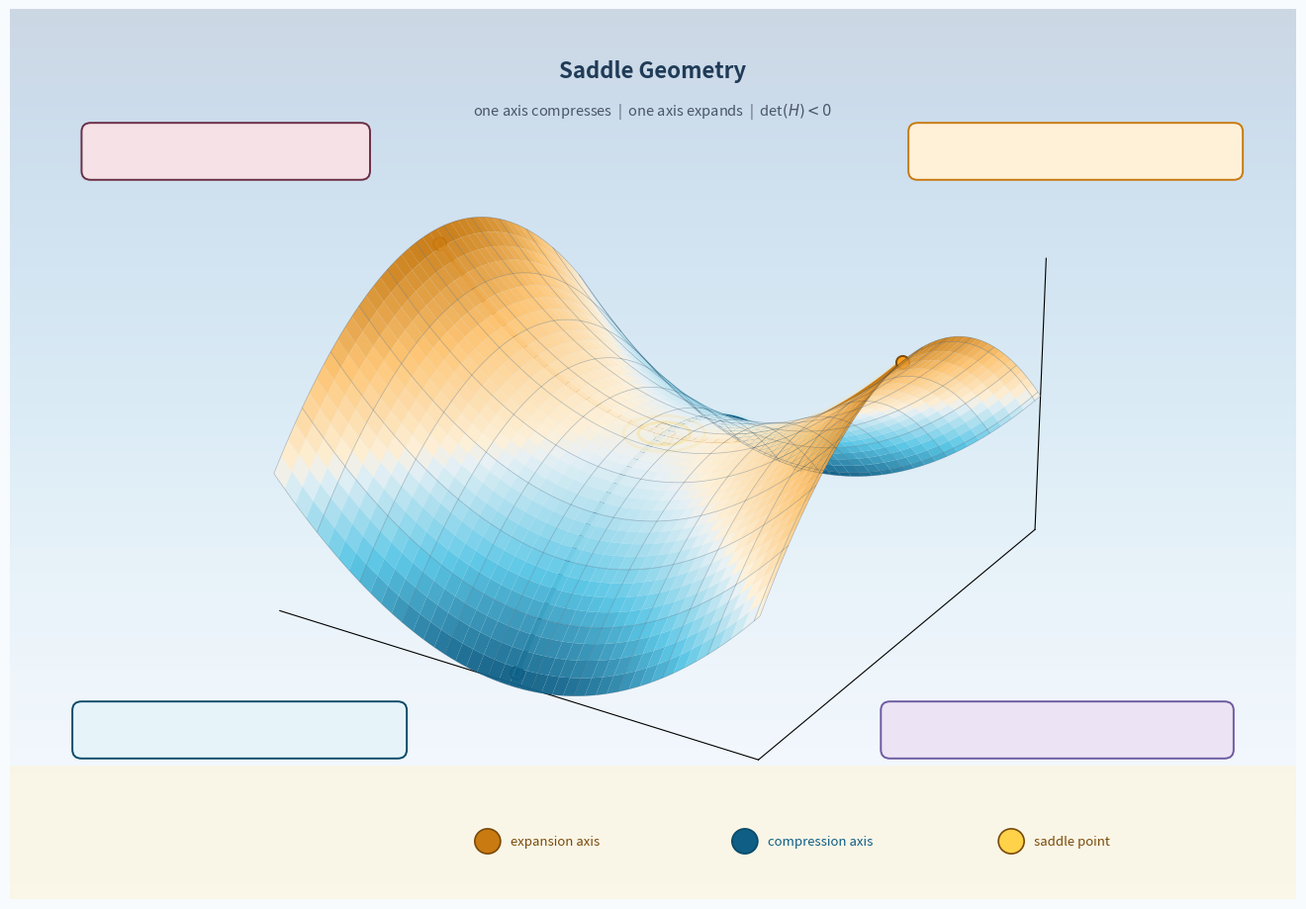

Generate this figure with matplotlib: (Note: this script raises an exception after producing the figure.)
"""
Saddle Geometry — visual-only illustration.

A Pringle-chip schematic of the canonical ED saddle:
  - one axis compresses (negative-curvature, navy / violet descent)
  - one axis expands (positive-curvature, amber / coral ascent)
  - det(H) < 0 at the saddle point
  - eigenvalue ratio  r = lambda_parallel / lambda_perp ~= -1.30
    (the ED-SC 2.0 reference value)

Composition:
  MAIN      : 3D saddle surface z = x^2 - y^2 shaded by height (cyan
              down, amber up); two principal-axis curves traced ON
              the surface -- amber ridge along the expansion axis,
              cyan valley along the compression axis.
  CENTER    : golden saddle-point marker with small halo.
  CORNERS   : tiny structural tags for kappa_perp > 0, kappa_parallel < 0,
              det(H) < 0, and the ED-SC 2.0 ratio r* ~= -1.304.
"""

from __future__ import annotations

import os
import numpy as np
import matplotlib.pyplot as plt
from matplotlib.patches import Rectangle, FancyBboxPatch, Circle, FancyArrowPatch
from mpl_toolkits.mplot3d import Axes3D  # noqa: F401
from mpl_toolkits.mplot3d.art3d import Line3DCollection

OUT = r"C:\Users\allen\GitHub\Event Density\docs\figures\atlas\SaddleGeometry.png"


def build():
    fig = plt.figure(figsize=(13, 9), dpi=220)
    fig.patch.set_facecolor("#f7fbfe")

    # ---- backdrop (2D axes under the 3D) -------------------------------
    bg = fig.add_axes([0, 0, 1, 1], zorder=0)
    bg.set_xlim(0, 14)
    bg.set_ylim(0, 10)
    bg.axis("off")
    grad = np.linspace(0, 1, 500).reshape(-1, 1)
    grad = np.tile(grad, (1, 500))
    bg.imshow(grad, extent=[0, 14, 0, 10], aspect="auto",
              cmap="Blues_r", alpha=0.18, zorder=0)
    bg.add_patch(Rectangle((0, 0), 14, 1.5,
                           facecolor="#fff4d6", alpha=0.55, zorder=0))

    # ---- main 3D axes --------------------------------------------------
    ax = fig.add_axes([0.05, 0.05, 0.90, 0.92], projection="3d", zorder=2)
    ax.set_facecolor((1, 1, 1, 0))  # transparent

    # Saddle surface  z = x^2 - y^2
    n = 90
    X, Y = np.meshgrid(np.linspace(-1.5, 1.5, n),
                       np.linspace(-1.5, 1.5, n))
    Z = X ** 2 - Y ** 2

    # Custom two-tone cmap: cyan (low) -> pale -> amber (high)
    from matplotlib.colors import LinearSegmentedColormap
    sad_cmap = LinearSegmentedColormap.from_list(
        "saddle",
        [
            (0.00, "#0f5e85"),   # deep cyan
            (0.25, "#57c6e6"),
            (0.48, "#e8f1f5"),   # pale hinge
            (0.52, "#fff1d8"),
            (0.75, "#ffc470"),
            (1.00, "#c97a10"),   # deep amber
        ],
    )

    ax.plot_surface(
        X, Y, Z, cmap=sad_cmap,
        rstride=2, cstride=2,
        linewidth=0, antialiased=True,
        edgecolor="none", alpha=0.96, zorder=3,
    )

    # Wireframe overlay for Pringle-chip feel (faint)
    ax.plot_wireframe(X, Y, Z, rstride=8, cstride=8,
                      color="#1f3b57", linewidth=0.5,
                      alpha=0.30, zorder=4)

    # ---- principal-axis curves traced ON the surface -------------------
    t = np.linspace(-1.45, 1.45, 120)

    # Expansion axis (along x, y = 0):  z = x^2  -- positive curvature
    x_exp, y_exp, z_exp = t, np.zeros_like(t), t ** 2
    # glow underlay
    for lw, a in [(8, 0.10), (5, 0.22)]:
        ax.plot(x_exp, y_exp, z_exp + 0.005,
                color="#ffd98a", lw=lw, alpha=a, zorder=6,
                solid_capstyle="round")
    ax.plot(x_exp, y_exp, z_exp + 0.005,
            color="#c97a10", lw=3.2, zorder=7,
            solid_capstyle="round")

    # Compression axis (along y, x = 0):  z = -y^2 -- negative curvature
    x_comp, y_comp, z_comp = np.zeros_like(t), t, -t ** 2
    for lw, a in [(8, 0.10), (5, 0.22)]:
        ax.plot(x_comp, y_comp, z_comp - 0.005,
                color="#9fe6f3", lw=lw, alpha=a, zorder=6,
                solid_capstyle="round")
    ax.plot(x_comp, y_comp, z_comp - 0.005,
            color="#0f5e85", lw=3.2, zorder=7,
            solid_capstyle="round")

    # Arrow caps at each end of each principal axis (simulated with
    # short Line3DCollection segments + small terminal markers)
    def end_marker(x, y, z, col, edge):
        ax.scatter([x], [y], [z], s=90,
                   facecolor=col, edgecolor=edge,
                   linewidth=1.4, zorder=10)

    end_marker(x_exp[-1], y_exp[-1], z_exp[-1], "#ff9f1a", "#7a4a0a")
    end_marker(x_exp[0],  y_exp[0],  z_exp[0],  "#ff9f1a", "#7a4a0a")
    end_marker(x_comp[-1], y_comp[-1], z_comp[-1], "#57c6e6", "#0b4a68")
    end_marker(x_comp[0],  y_comp[0],  z_comp[0],  "#57c6e6", "#0b4a68")

    # ---- saddle point (center) -----------------------------------------
    # halo layers
    for r_, a in [(0.22, 0.14), (0.14, 0.28)]:
        th = np.linspace(0, 2 * np.pi, 40)
        xh = r_ * np.cos(th)
        yh = r_ * np.sin(th)
        zh = np.zeros_like(th) + 0.01
        ax.plot(xh, yh, zh, color="#ffd24a", alpha=a, lw=2, zorder=9)
    ax.scatter([0], [0], [0.01], s=220,
               facecolor="#ffd24a", edgecolor="#7a4a0a",
               linewidth=1.8, zorder=11)

    # Small five-point star inside the saddle marker (approximate by
    # scattering another small gold dot on top)
    ax.scatter([0], [0], [0.02], s=60,
               facecolor="#fff1b0", edgecolor="#c97a10",
               linewidth=0.9, zorder=12)

    # ---- view + framing -----------------------------------------------
    ax.view_init(elev=26, azim=-58)
    ax.set_box_aspect([1, 1, 0.55])
    ax.set_xlim(-1.5, 1.5)
    ax.set_ylim(-1.5, 1.5)
    ax.set_zlim(-2.2, 2.2)
    ax.set_xticks([]); ax.set_yticks([]); ax.set_zticks([])
    ax.set_xlabel(""); ax.set_ylabel(""); ax.set_zlabel("")
    # hide panes + axes lines
    for pane in (ax.xaxis.pane, ax.yaxis.pane, ax.zaxis.pane):
        pane.set_visible(False)
    ax.grid(False)

    # ---- structural-label tags on the 2D backdrop ----------------------
    def pill(bg_ax, cx, cy, w, h, text, face, edge, txtcol):
        bg_ax.add_patch(FancyBboxPatch(
            (cx - w / 2, cy - h / 2), w, h,
            boxstyle="round,pad=0.02,rounding_size=0.10",
            facecolor=face, edgecolor=edge, lw=1.4, zorder=5,
        ))
        bg_ax.text(cx, cy, text, ha="center", va="center",
                   fontsize=10.5, color=txtcol,
                   fontweight="bold")

    # expansion-axis tag (upper right)
    pill(bg, 11.6, 8.4, 3.6, 0.6,
         r"$\kappa_\perp > 0$   expansion",
         "#fff1d8", "#c97a10", "#7a4a0a")
    # compression-axis tag (lower left)
    pill(bg, 2.5, 1.9, 3.6, 0.6,
         r"$\kappa_\parallel < 0$   compression",
         "#e6f4fa", "#0b4a68", "#0f5e85")

    # det(H) < 0 tag (upper left)
    pill(bg, 2.35, 8.4, 3.1, 0.6,
         r"det$(H) < 0$     saddle",
         "#f5e1e6", "#6b2e45", "#6b2e45")

    # ED-SC 2.0 r* tag (lower right)
    pill(bg, 11.4, 1.9, 3.8, 0.6,
         r"$r^{*} = \lambda_\parallel / \lambda_\perp \approx -1.304$",
         "#ece3f4", "#6d5aa1", "#4a3f80")

    # Center title-y tag (top center)
    bg.text(7.0, 9.3, "Saddle Geometry",
            ha="center", va="center",
            fontsize=16, fontweight="bold", color="#1f3b57")
    bg.text(7.0, 8.85,
            "one axis compresses  |  one axis expands  |  det$(H) < 0$",
            ha="center", va="center",
            fontsize=10.5, style="italic", color="#4a5568")

    # small legend swatches under the title
    bg.add_patch(Circle((5.2, 0.65), 0.14, facecolor="#c97a10",
                        edgecolor="#7a4a0a", lw=1.2, zorder=6))
    bg.text(5.45, 0.65, "expansion axis",
            ha="left", va="center", fontsize=9.5, color="#7a4a0a")
    bg.add_patch(Circle((8.0, 0.65), 0.14, facecolor="#0f5e85",
                        edgecolor="#0b4a68", lw=1.2, zorder=6))
    bg.text(8.25, 0.65, "compression axis",
            ha="left", va="center", fontsize=9.5, color="#0f5e85")
    bg.add_patch(Circle((10.9, 0.65), 0.14, facecolor="#ffd24a",
                        edgecolor="#7a4a0a", lw=1.2, zorder=6))
    bg.text(11.15, 0.65, "saddle point",
            ha="left", va="center", fontsize=9.5, color="#7a4a0a")

    # ---- save ----------------------------------------------------------
    os.makedirs(os.path.dirname(OUT), exist_ok=True)
    plt.savefig(OUT, dpi=220, bbox_inches="tight",
                facecolor="#f7fbfe", edgecolor="none")
    plt.close(fig)
    print(f"wrote {OUT}")


if __name__ == "__main__":
    build()
